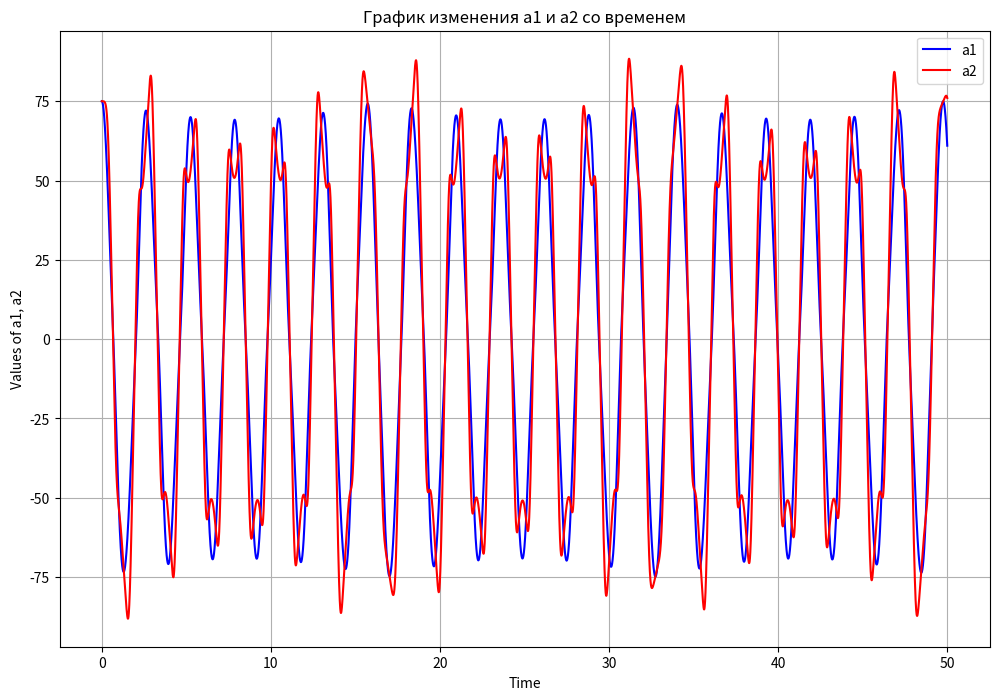

The matplotlib source for this figure:
from math import *
import numpy as np
import matplotlib.pyplot as plt


# таблица Бутчера
dorman_prince = {}
dorman_prince.setdefault('a', [[0, 0, 0,                                 0,    0,    0],
                               [1/5, 0, 0,                               0,    0,    0],
                               [3/40, 9/40, 0,                           0,    0,    0],
                               [44/45, -56/15, 32/9,                     0,    0,    0],
                               [19372/6561, -25360/2187, 64448/6561, -212/729, 0,    0],
                               [9017/3168, -355/33, 46732/5247, 49/176, -5103/18656, 0]])

dorman_prince.setdefault('b',  [35/384, 0, 500/1113, 125/192, -2187/6784, 11/84])

# параметры модели
l = l1 = l2 = 1.1         # длины стержней
m1 = 3                  # масса первого грузика
m2 = 4                  # масса второго грузика
g = 9.81
mu = m2/m1
s_a1 = (radians(75))    # угол наклона первого стержня
s_a2 = (radians(75))    # угол наклона второго стержня


def Derivative_func(state):
    a1, a2, p1, p2 = state

    A1 = (p1 * p2 * sin(a1-a2)) / (m1 * pow(l, 2) * (1 + mu * pow(sin(a1-a2), 2)))
    A2 = ((pow(p1, 2) * mu - 2 * p1 * p2 * mu * cos(a1 - a2) +
           pow(p2, 2) * (1 + mu)) * sin(2*(a1 - a2)) /
          (2 * m1 * pow(l, 2) * pow((1 + mu * pow(sin(a1 - a2), 2)), 2)))

    d_a1 = (p1 - p2 * cos(a1 - a2)) / (m1 * pow(l, 2) * (1 + mu * pow(sin(a1-a2), 2)))
    d_a2 = ((p2 * (1 + mu)) - p1 * mu * cos(a1 - a2)) / m1 * pow(l, 2) * (1 + mu * pow(sin(a1-a2), 2))
    d_p1 = -m1 * (1 + mu) * g * l * sin(a1) - A1 + A2
    d_p2 = -m1 * mu * g * l * sin(a2) + A1 - A2
    return np.array([d_a1, d_a2, d_p1, d_p2])

def DOPRI(state, h):
    a = dorman_prince['a']
    b = dorman_prince['b']
    size = len(a)
    k_array = np.zeros((size, len(state)))
    k_array[0] = Derivative_func(state)
    for i in range(1, size):
        for j in range(i):
            k_array[i] += h * a[i][j] * k_array[j]
        k_array[i] += state
        k_array[i] = Derivative_func(k_array[i])

    new_state = np.array(state)

    for i in range(size):
        new_state += h * b[i] * k_array[i]

    return new_state



def draw_grph(y, t):
    # y[:, 0] содержит все значения a1, а y[:, 1] - все значения a2
    plt.figure(figsize=(12, 8))
    colors = ['b', 'r']
    arr = ['a1', 'a2']

    # Построим графики для a1 и a2
    for i in range(2):  # Индексы 0 и 1 для a1 и a2
        plt.plot(t, [degrees(j) for j in y[:, i]], colors[i], label=arr[i])

    # Настройки графика
    plt.xlabel('Time')  # Подпись оси X
    plt.ylabel('Values of a1, a2')  # Подпись оси Y
    plt.legend()  # Легенда
    plt.grid(True)  # Сетка
    plt.title('График изменения a1 и a2 со временем')  # Заголовок графика
    plt.show()


# Пример вызова функции
# t = массив временных промежутков
# y = двумерный массив с a1, a2, p1, p2
def main():
    start = 0
    end = 50
    h = 0.001
    all_steps = np.arange(start, end, h)
    steps = int((end - start)/h)
    all_points = np.zeros((steps, 4))
    all_points[0] = [s_a1, s_a2, 0, 0]
    for i in range(1, steps):
        all_points[i] = DOPRI(all_points[i-1], h)

    draw_grph(all_points, all_steps)

if __name__ == '__main__':
    main()
